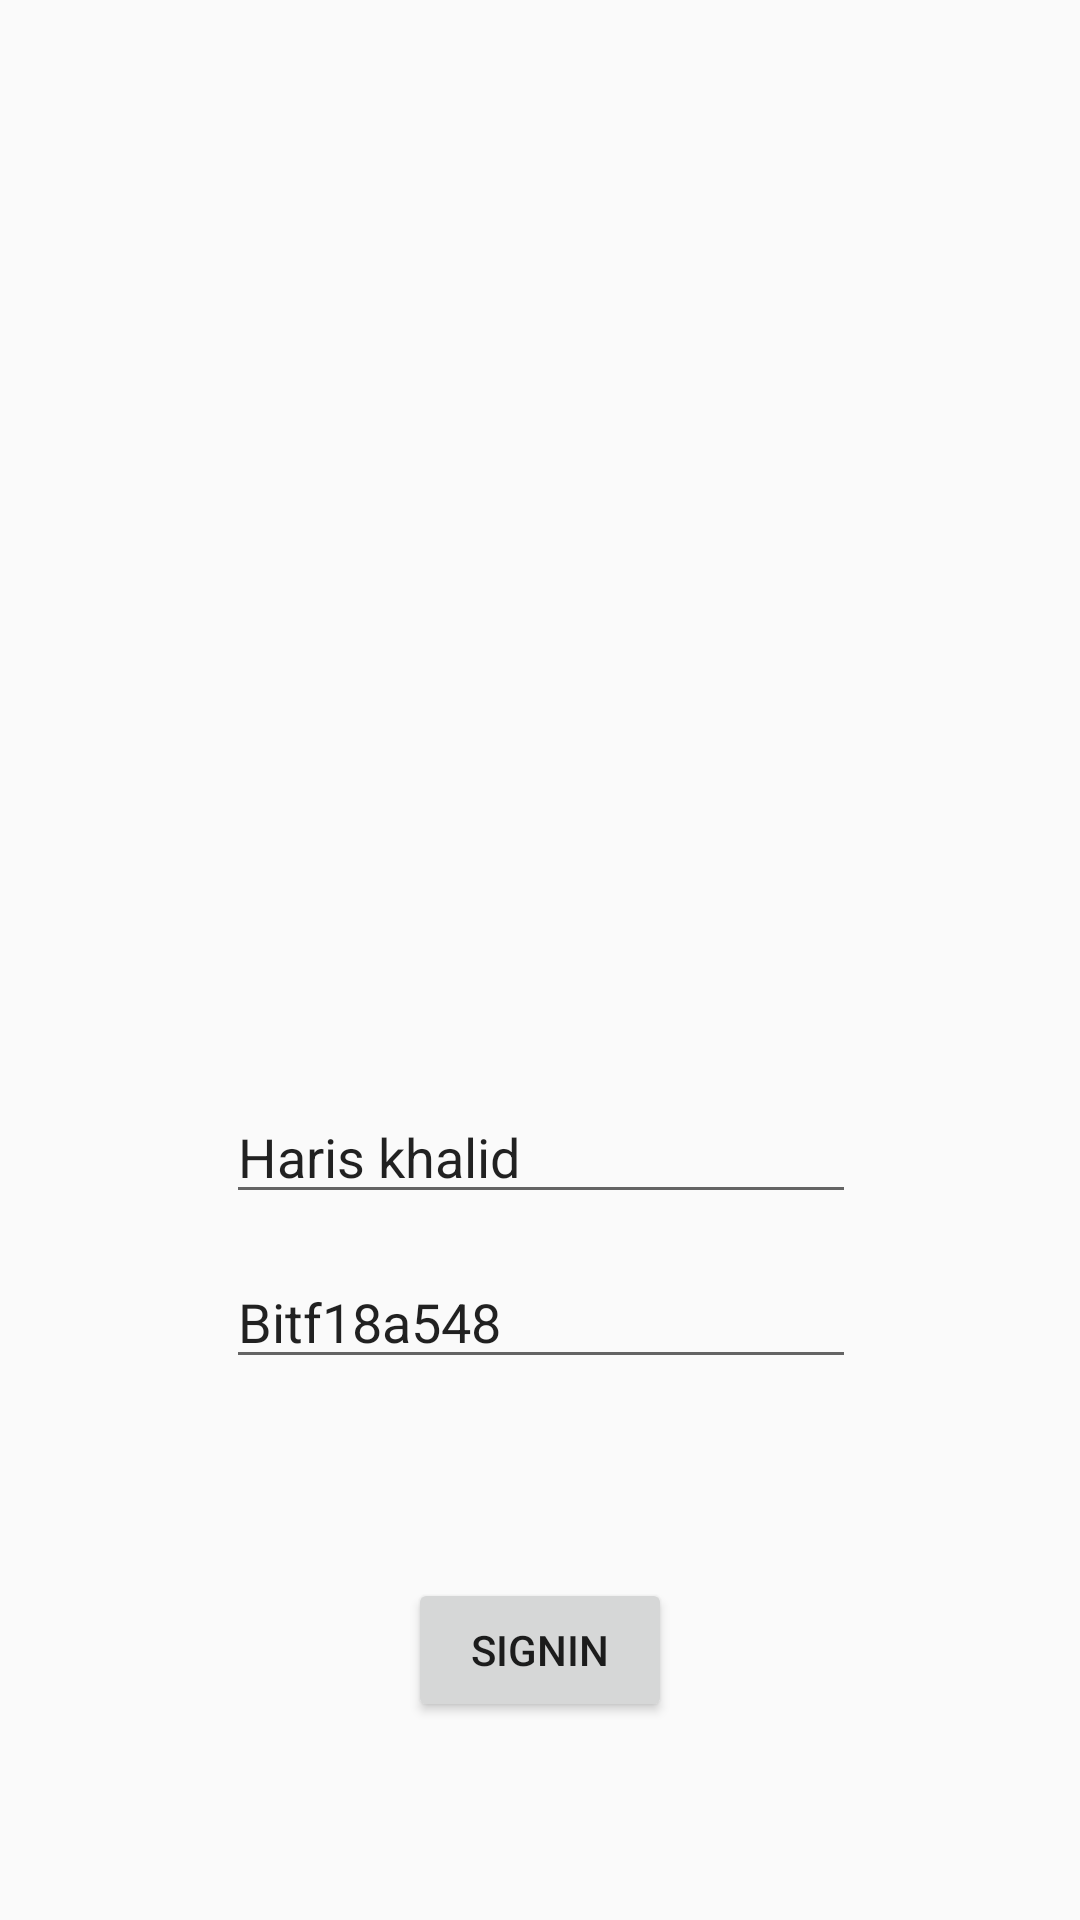

Reconstruct the res/layout file that produces this screen, plus the resources it refers to.
<!-- AndroidManifest.xml: application theme Theme.AppCompat.Light.NoActionBar -->
<!-- res/layout/activity_main.xml -->
<?xml version="1.0" encoding="utf-8"?>
<androidx.constraintlayout.widget.ConstraintLayout xmlns:android="http://schemas.android.com/apk/res/android"
    xmlns:app="http://schemas.android.com/apk/res-auto"
    xmlns:tools="http://schemas.android.com/tools"
    android:layout_width="match_parent"
    android:layout_height="match_parent"
    tools:context=".MainActivity">






    <EditText
        android:id="@+id/Name"
        android:layout_width="wrap_content"
        android:layout_height="wrap_content"
        android:ems="10"
        android:inputType="textPersonName"
        android:text="Haris khalid"
        app:layout_constraintBottom_toBottomOf="parent"
        app:layout_constraintEnd_toEndOf="parent"
        app:layout_constraintHorizontal_bias="0.502"
        app:layout_constraintStart_toStartOf="parent"
        app:layout_constraintTop_toTopOf="parent"
        app:layout_constraintVertical_bias="0.607" />

    <Button
        android:id="@+id/button"
        android:layout_width="wrap_content"
        android:layout_height="wrap_content"
        android:onClick="sendMessage"
        android:text="signIn"
        app:layout_constraintBottom_toBottomOf="parent"
        app:layout_constraintEnd_toEndOf="parent"
        app:layout_constraintStart_toStartOf="parent"
        app:layout_constraintTop_toBottomOf="@+id/Email" />

    <EditText
        android:id="@+id/Email"
        android:layout_width="wrap_content"
        android:layout_height="wrap_content"
        android:ems="10"
        android:inputType="textPersonName"
        android:text="Bitf18a548"
        app:layout_constraintBottom_toBottomOf="parent"
        app:layout_constraintEnd_toEndOf="parent"
        app:layout_constraintHorizontal_bias="0.502"
        app:layout_constraintStart_toStartOf="parent"
        app:layout_constraintTop_toTopOf="parent"
        app:layout_constraintVertical_bias="0.699" />

    <ImageView
        android:id="@+id/imageView2"
        android:layout_width="151dp"
        android:layout_height="181dp"
        android:src="@drawable/logo"
        app:layout_constraintBottom_toTopOf="@+id/Name"
        app:layout_constraintEnd_toEndOf="parent"
        app:layout_constraintStart_toStartOf="parent"
        app:layout_constraintTop_toTopOf="parent"
        tools:ignore="MissingConstraints" />


</androidx.constraintlayout.widget.ConstraintLayout>
<!-- resources referenced by this layout -->
<resources>

</resources>
